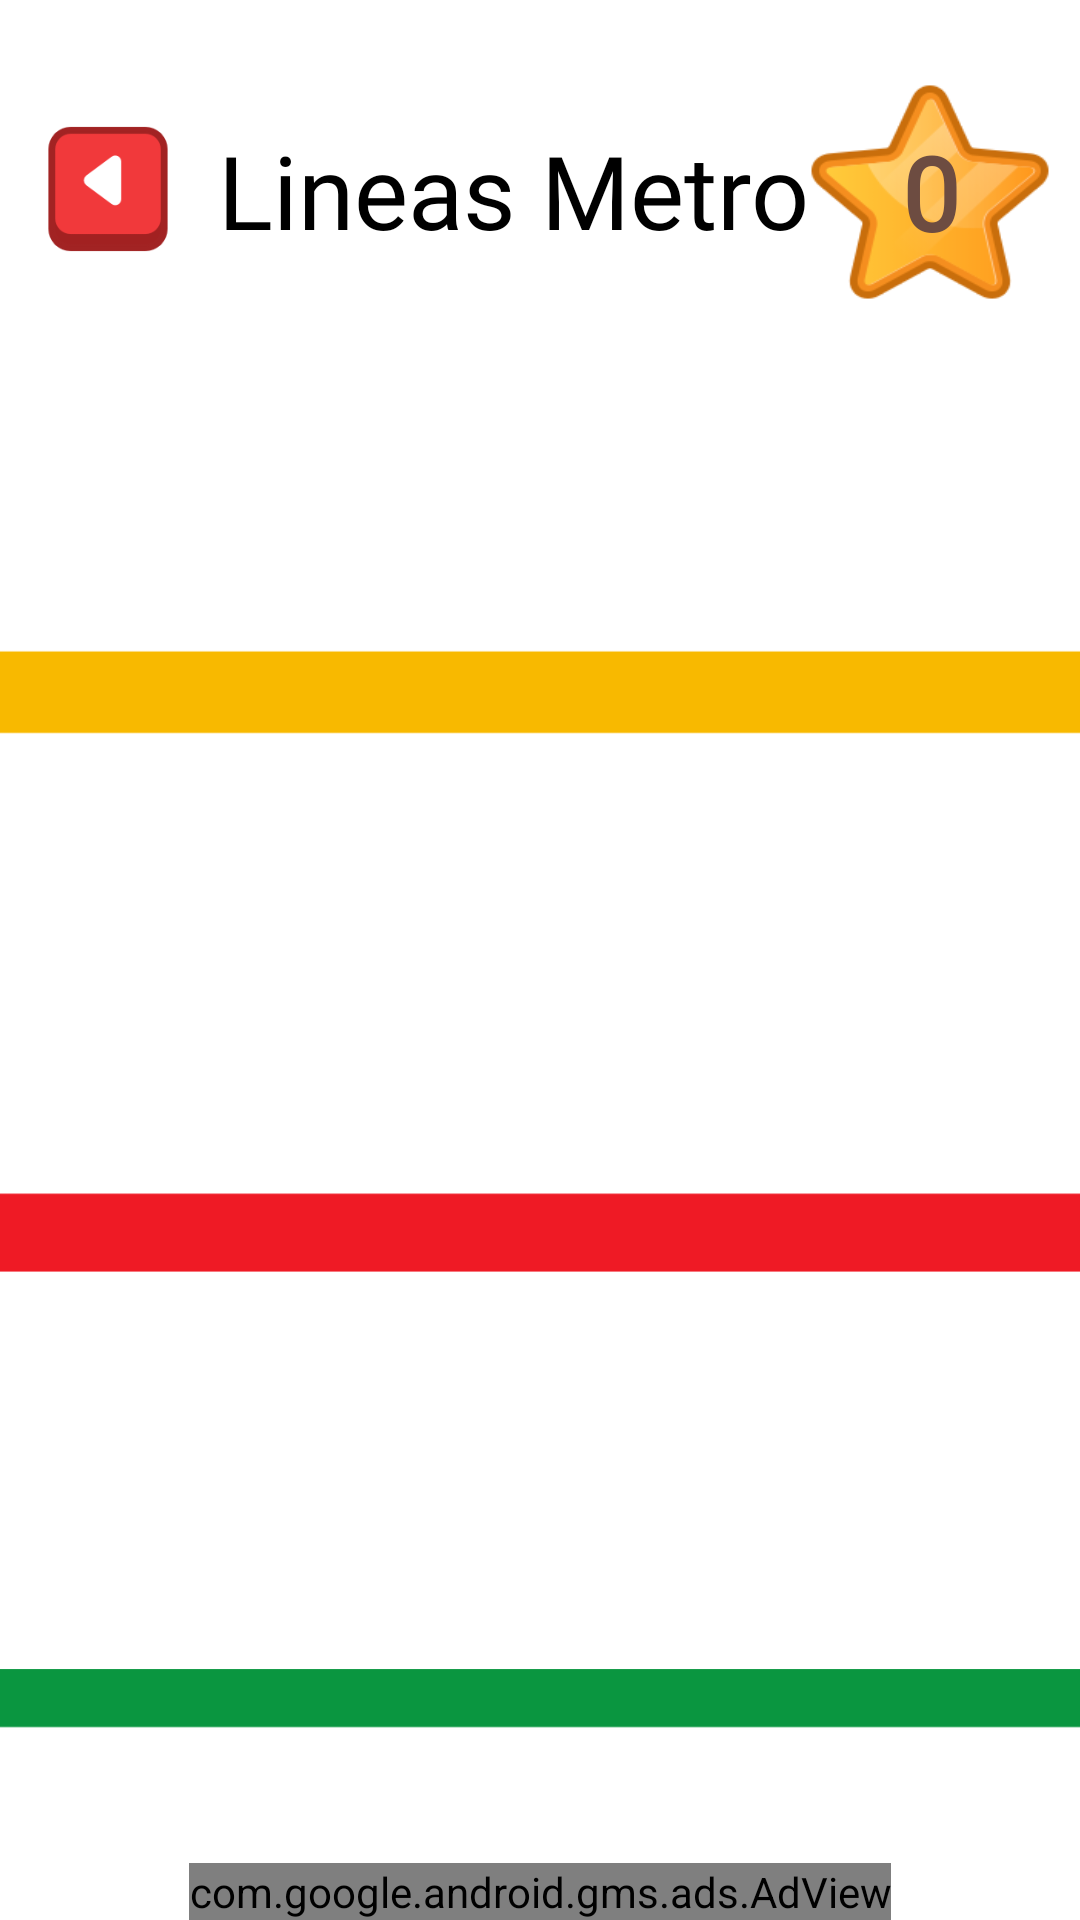

Produce the Android XML layout that renders to this screen, including the resource entries it uses.
<!-- AndroidManifest.xml: application theme Theme.MetroMetro -->
<!-- res/layout/activity_menu_metro.xml -->
<?xml version="1.0" encoding="utf-8"?>
<androidx.constraintlayout.widget.ConstraintLayout xmlns:android="http://schemas.android.com/apk/res/android"
    xmlns:app="http://schemas.android.com/apk/res-auto"
    xmlns:tools="http://schemas.android.com/tools"
    android:layout_width="match_parent"
    android:layout_height="match_parent"
    android:background="@drawable/levels_background"
    tools:context=".activities.MenuMetroActivity">

    <LinearLayout
        android:id="@+id/linearLayout2"
        android:layout_width="match_parent"
        android:layout_height="wrap_content"
        android:orientation="horizontal"
        app:layout_constraintBottom_toTopOf="@+id/menuMetroRecyclerView"
        app:layout_constraintEnd_toEndOf="parent"
        app:layout_constraintStart_toStartOf="parent"
        app:layout_constraintTop_toTopOf="parent">

        <ImageView
            android:id="@+id/imageViewButtonBack"
            android:layout_width="72dp"
            android:layout_height="42dp"
            android:layout_marginStart="0dp"
            android:layout_marginTop="42dp"
            android:contentDescription="@string/content_description_go_back_button"
            android:onClick="goToMainActivity"
            app:srcCompat="@drawable/lines_metro_button_back" />

        <TextView
            android:id="@+id/textView5"
            android:layout_width="0dp"
            android:layout_height="match_parent"
            android:layout_weight="1"
            android:fontFamily="@font/nimbusans_bold"
            android:gravity="center"
            android:text="@string/lineas_metro"
            android:textAlignment="center"
            android:textColor="@color/black"
            android:textSize="34sp" />

        <TextView
            android:id="@+id/scoreStarView"
            android:layout_width="80dp"
            android:layout_height="72dp"
            android:layout_marginTop="28dp"
            android:layout_marginEnd="10dp"
            android:layout_marginBottom="27dp"
            android:background="@drawable/lines_metro_star"
            android:elevation="3dp"
            android:fontFamily="@font/titiliumweb_bold"
            android:gravity="center_horizontal|center_vertical"
            android:text="@string/default_value_score_star_view"
            android:textAlignment="center"
            android:textColor="#6D4C41"
            android:textSize="34sp"
            android:textStyle="bold" />
    </LinearLayout>

    <com.google.android.gms.ads.AdView
        android:id="@+id/adView2"
        android:layout_width="wrap_content"
        android:layout_height="wrap_content"
        android:layout_alignParentBottom="true"
        android:layout_centerHorizontal="true"
        app:adSize="BANNER"
        app:adUnitId="ca-app-pub-3940256099942544/6300978111"
        app:layout_constraintBottom_toBottomOf="parent"
        app:layout_constraintEnd_toEndOf="parent"
        app:layout_constraintStart_toStartOf="parent"
        tools:ignore="MissingConstraints" />

    <androidx.recyclerview.widget.RecyclerView
        android:id="@+id/menuMetroRecyclerView"
        android:layout_width="0dp"
        android:layout_height="0dp"
        app:layout_constraintBottom_toBottomOf="parent"
        app:layout_constraintEnd_toEndOf="parent"
        app:layout_constraintStart_toStartOf="parent"
        app:layout_constraintTop_toBottomOf="@+id/linearLayout2" />

</androidx.constraintlayout.widget.ConstraintLayout>
<!-- resources referenced by this layout -->
<resources>
  <!-- drawable levels_background: png bitmap (drawable, 13392 bytes) -->
  <!-- drawable lines_metro_button_back: png bitmap (drawable, 3712 bytes) -->
  <!-- drawable lines_metro_star: png bitmap (drawable, 11903 bytes) -->
  <string name="content_description_go_back_button">Boton para ir hacia atras</string>
  <string name="default_value_score_star_view">0</string>
  <string name="lineas_metro">Lineas Metro</string>
  <style name="Theme.MetroMetro" parent="Theme.MaterialComponents.Light.NoActionBar">
          <item name="android:forceDarkAllowed" tools:targetApi="q">false</item>
          
          <item name="colorPrimary">@color/purple_500</item>
          <item name="colorPrimaryVariant">@color/purple_700</item>
          <item name="colorOnPrimary">@color/white</item>
          
          <item name="colorSecondary">@color/teal_200</item>
          <item name="colorSecondaryVariant">@color/teal_700</item>
          <item name="colorOnSecondary">@color/black</item>
          
          <item name="android:statusBarColor">?attr/colorPrimaryVariant</item>
          
      </style>
  <!-- not gathered from this repository: default colours our renderer supplied (Android Studio template values) -->
  <color name="purple_500">#FF6200EE</color>
  <color name="purple_700">#FF3700B3</color>
  <color name="teal_200">#FF03DAC5</color>
  <color name="teal_700">#FF018786</color>
  <color name="black">#FF000000</color>
  <color name="white">#FFFFFFFF</color>
</resources>
